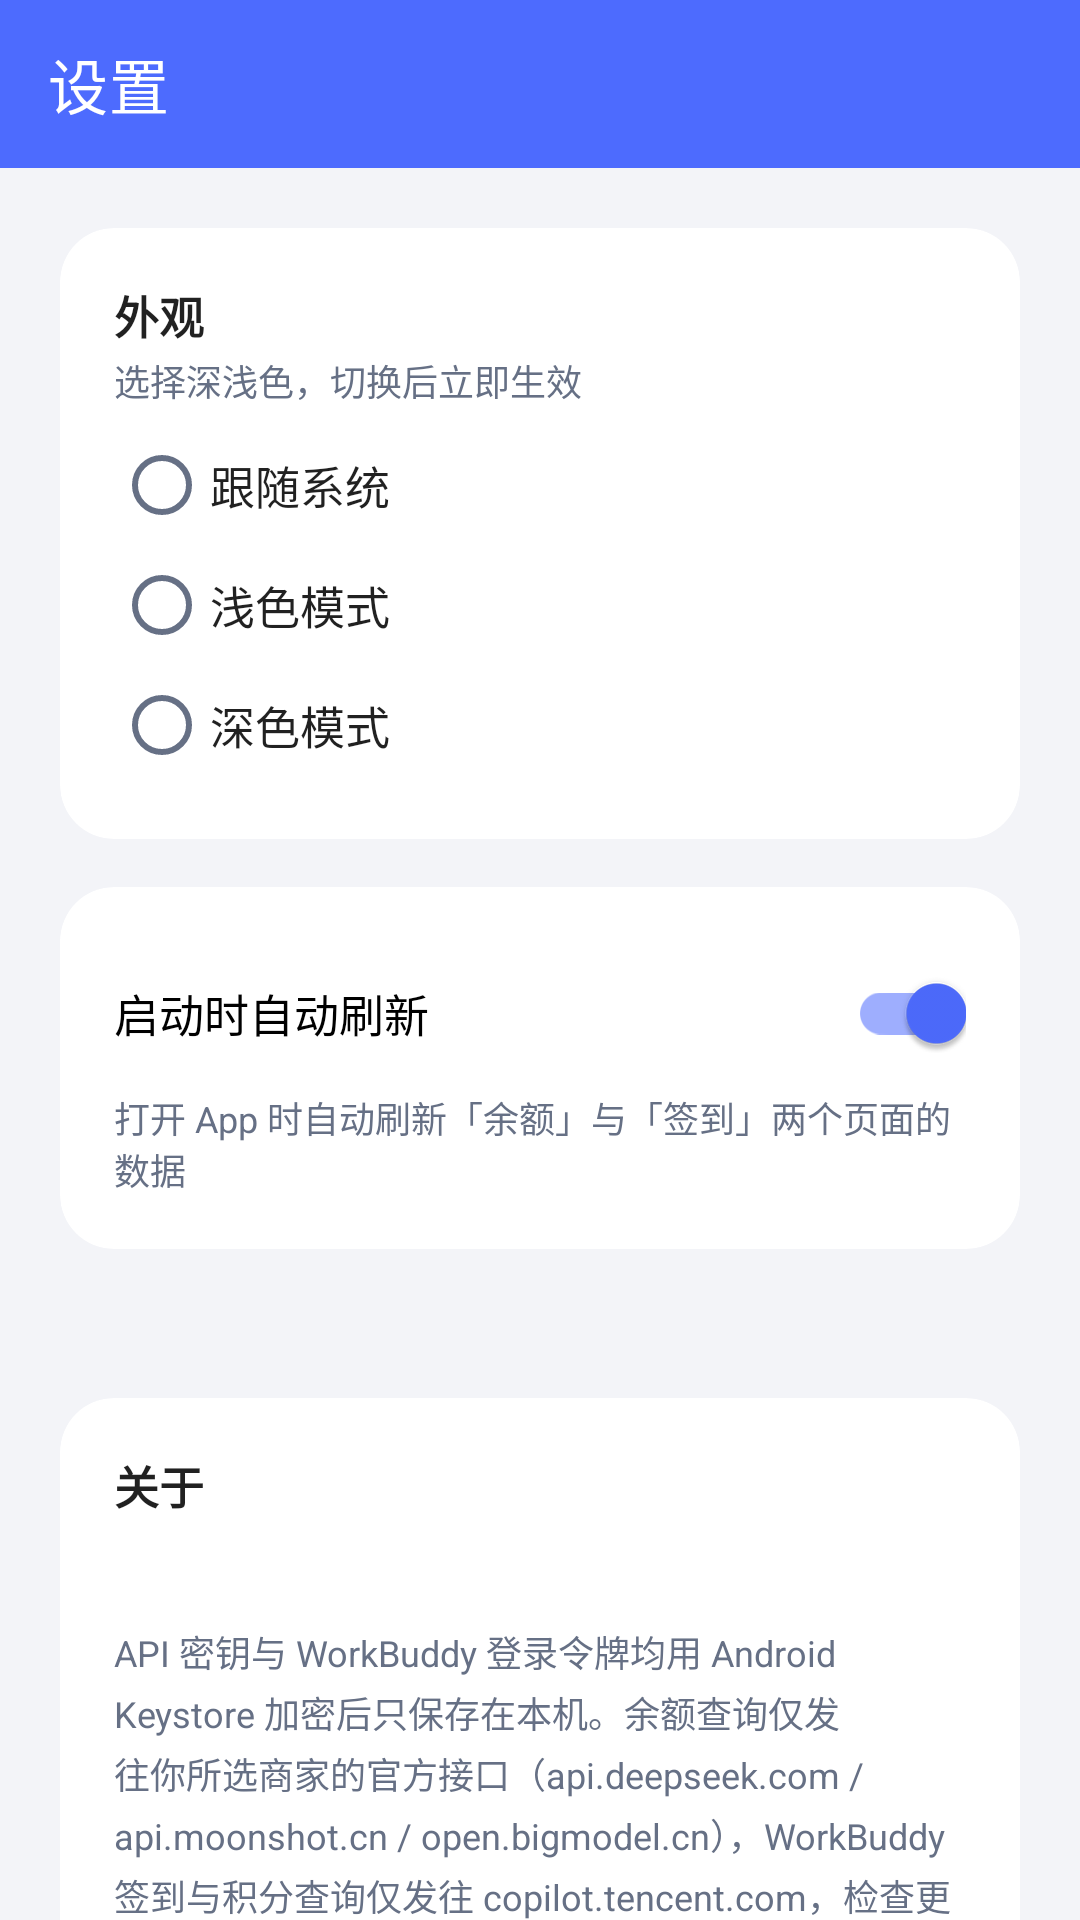

Layout XML and referenced resources for this Android screen:
<!-- AndroidManifest.xml: application theme Theme.DSBalanceViewer -->
<!-- res/layout/activity_settings.xml -->
<?xml version="1.0" encoding="utf-8"?>
<LinearLayout xmlns:android="http://schemas.android.com/apk/res/android"
    xmlns:app="http://schemas.android.com/apk/res-auto"
    xmlns:tools="http://schemas.android.com/tools"
    android:layout_width="match_parent"
    android:layout_height="match_parent"
    android:orientation="vertical">

    <com.google.android.material.appbar.MaterialToolbar
        android:id="@+id/toolbar"
        android:layout_width="match_parent"
        android:layout_height="?attr/actionBarSize"
        android:background="?attr/colorPrimary"
        app:navigationIcon="@drawable/ic_back"
        app:title="@string/title_settings"
        app:titleTextColor="?attr/colorOnPrimary" />

    <ScrollView
        android:layout_width="match_parent"
        android:layout_height="0dp"
        android:layout_weight="1"
        android:fillViewport="true"
        android:scrollbars="none">

        <LinearLayout
            android:layout_width="match_parent"
            android:layout_height="wrap_content"
            android:orientation="vertical"
            android:padding="20dp">

            <com.google.android.material.card.MaterialCardView
                android:layout_width="match_parent"
                android:layout_height="wrap_content"
                app:cardBackgroundColor="@color/ds_card"
                app:cardCornerRadius="18dp"
                app:cardElevation="0dp">

                <LinearLayout
                    android:layout_width="match_parent"
                    android:layout_height="wrap_content"
                    android:orientation="vertical"
                    android:padding="18dp">

                    <TextView
                        android:layout_width="match_parent"
                        android:layout_height="wrap_content"
                        android:text="@string/settings_appearance"
                        android:textColor="?android:attr/textColorPrimary"
                        android:textSize="15sp"
                        android:textStyle="bold" />

                    <TextView
                        android:layout_width="match_parent"
                        android:layout_height="wrap_content"
                        android:layout_marginTop="2dp"
                        android:text="@string/settings_appearance_desc"
                        android:textColor="?android:attr/textColorSecondary"
                        android:textSize="12sp" />

                    <RadioGroup
                        android:id="@+id/radioTheme"
                        android:layout_width="match_parent"
                        android:layout_height="wrap_content"
                        android:layout_marginTop="6dp"
                        android:orientation="vertical">

                        <RadioButton
                            android:id="@+id/radioSystem"
                            android:layout_width="match_parent"
                            android:layout_height="wrap_content"
                            android:minHeight="40dp"
                            android:text="@string/theme_system"
                            android:textColor="?android:attr/textColorPrimary"
                            android:textSize="15sp" />

                        <RadioButton
                            android:id="@+id/radioLight"
                            android:layout_width="match_parent"
                            android:layout_height="wrap_content"
                            android:minHeight="40dp"
                            android:text="@string/theme_light"
                            android:textColor="?android:attr/textColorPrimary"
                            android:textSize="15sp" />

                        <RadioButton
                            android:id="@+id/radioDark"
                            android:layout_width="match_parent"
                            android:layout_height="wrap_content"
                            android:minHeight="40dp"
                            android:text="@string/theme_dark"
                            android:textColor="?android:attr/textColorPrimary"
                            android:textSize="15sp" />
                    </RadioGroup>
                </LinearLayout>
            </com.google.android.material.card.MaterialCardView>

            <com.google.android.material.card.MaterialCardView
                android:layout_width="match_parent"
                android:layout_height="wrap_content"
                android:layout_marginTop="16dp"
                app:cardBackgroundColor="@color/ds_card"
                app:cardCornerRadius="18dp"
                app:cardElevation="0dp">

                <LinearLayout
                    android:layout_width="match_parent"
                    android:layout_height="wrap_content"
                    android:orientation="vertical"
                    android:padding="18dp">

                    <com.google.android.material.switchmaterial.SwitchMaterial
                        android:id="@+id/switchAutoRefresh"
                        android:layout_width="match_parent"
                        android:layout_height="wrap_content"
                        android:checked="true"
                        android:text="@string/settings_auto_refresh"
                        android:textSize="15sp" />

                    <TextView
                        android:layout_width="match_parent"
                        android:layout_height="wrap_content"
                        android:layout_marginTop="2dp"
                        android:text="@string/settings_auto_refresh_desc"
                        android:textColor="?android:attr/textColorSecondary"
                        android:textSize="12sp" />
                </LinearLayout>
            </com.google.android.material.card.MaterialCardView>

            <TextView
                android:id="@+id/tvKeyCount"
                android:layout_width="match_parent"
                android:layout_height="wrap_content"
                android:layout_marginTop="16dp"
                android:paddingHorizontal="6dp"
                android:textColor="?android:attr/textColorSecondary"
                android:textSize="13sp"
                tools:text="已保存 2 个密钥" />

            <com.google.android.material.card.MaterialCardView
                android:layout_width="match_parent"
                android:layout_height="wrap_content"
                android:layout_marginTop="16dp"
                app:cardBackgroundColor="@color/ds_card"
                app:cardCornerRadius="18dp"
                app:cardElevation="0dp">

                <LinearLayout
                    android:layout_width="match_parent"
                    android:layout_height="wrap_content"
                    android:orientation="vertical"
                    android:padding="18dp">

                    <TextView
                        android:layout_width="match_parent"
                        android:layout_height="wrap_content"
                        android:text="@string/settings_about"
                        android:textColor="?android:attr/textColorPrimary"
                        android:textSize="15sp"
                        android:textStyle="bold" />

                    <TextView
                        android:id="@+id/tvVersion"
                        android:layout_width="match_parent"
                        android:layout_height="wrap_content"
                        android:layout_marginTop="6dp"
                        android:textColor="?android:attr/textColorSecondary"
                        android:textSize="13sp"
                        tools:text="版本 1.0" />

                    <TextView
                        android:layout_width="match_parent"
                        android:layout_height="wrap_content"
                        android:layout_marginTop="12dp"
                        android:lineSpacingExtra="3dp"
                        android:text="@string/settings_security"
                        android:textColor="?android:attr/textColorSecondary"
                        android:textSize="12sp" />
                </LinearLayout>
            </com.google.android.material.card.MaterialCardView>
        </LinearLayout>
    </ScrollView>
</LinearLayout>
<!-- resources referenced by this layout -->
<resources>
  <color name="ds_card">#FFFFFF</color>
  <string name="settings_about">关于</string>
  <string name="settings_appearance">外观</string>
  <string name="settings_appearance_desc">选择深浅色，切换后立即生效</string>
  <string name="settings_auto_refresh">启动时自动刷新</string>
  <string name="settings_auto_refresh_desc">打开 App 时自动刷新「余额」与「签到」两个页面的数据</string>
  <string name="settings_security">API 密钥与 WorkBuddy 登录令牌均用 Android Keystore 加密后只保存在本机。余额查询仅发往你所选商家的官方接口（api.deepseek.com / api.moonshot.cn / open.bigmodel.cn），WorkBuddy 签到与积分查询仅发往 copilot.tencent.com，检查更新仅访问 GitHub Releases。本应用没有自建服务端，不会把密钥或账号数据上传到任何第三方。</string>
  <string name="theme_dark">深色模式</string>
  <string name="theme_light">浅色模式</string>
  <string name="theme_system">跟随系统</string>
  <string name="title_settings">设置</string>
  <style name="Theme.DSBalanceViewer" parent="Theme.MaterialComponents.DayNight.NoActionBar">
          <item name="colorPrimary">@color/ds_primary</item>
          <item name="colorPrimaryVariant">@color/ds_primary_dark</item>
          <item name="colorOnPrimary">@color/ds_on_primary</item>
          <item name="colorSecondary">@color/ds_primary</item>
          <item name="colorSecondaryVariant">@color/ds_primary_dark</item>
          <item name="colorOnSecondary">@color/ds_on_primary</item>
  
          
          <item name="android:statusBarColor">@android:color/transparent</item>
          <item name="android:navigationBarColor">@android:color/transparent</item>
          <item name="android:windowLightStatusBar" tools:targetApi="m">false</item>
  
          
          <item name="android:windowBackground">@color/ds_window_light</item>
          <item name="android:textColorSecondary">@color/ds_muted_light</item>
      </style>
  <color name="ds_primary">#4D6BFE</color>
  <color name="ds_primary_dark">#3A52CC</color>
  <color name="ds_on_primary">#FFFFFF</color>
  <color name="ds_window_light">#F3F4F8</color>
  <color name="ds_muted_light">#667085</color>
</resources>
